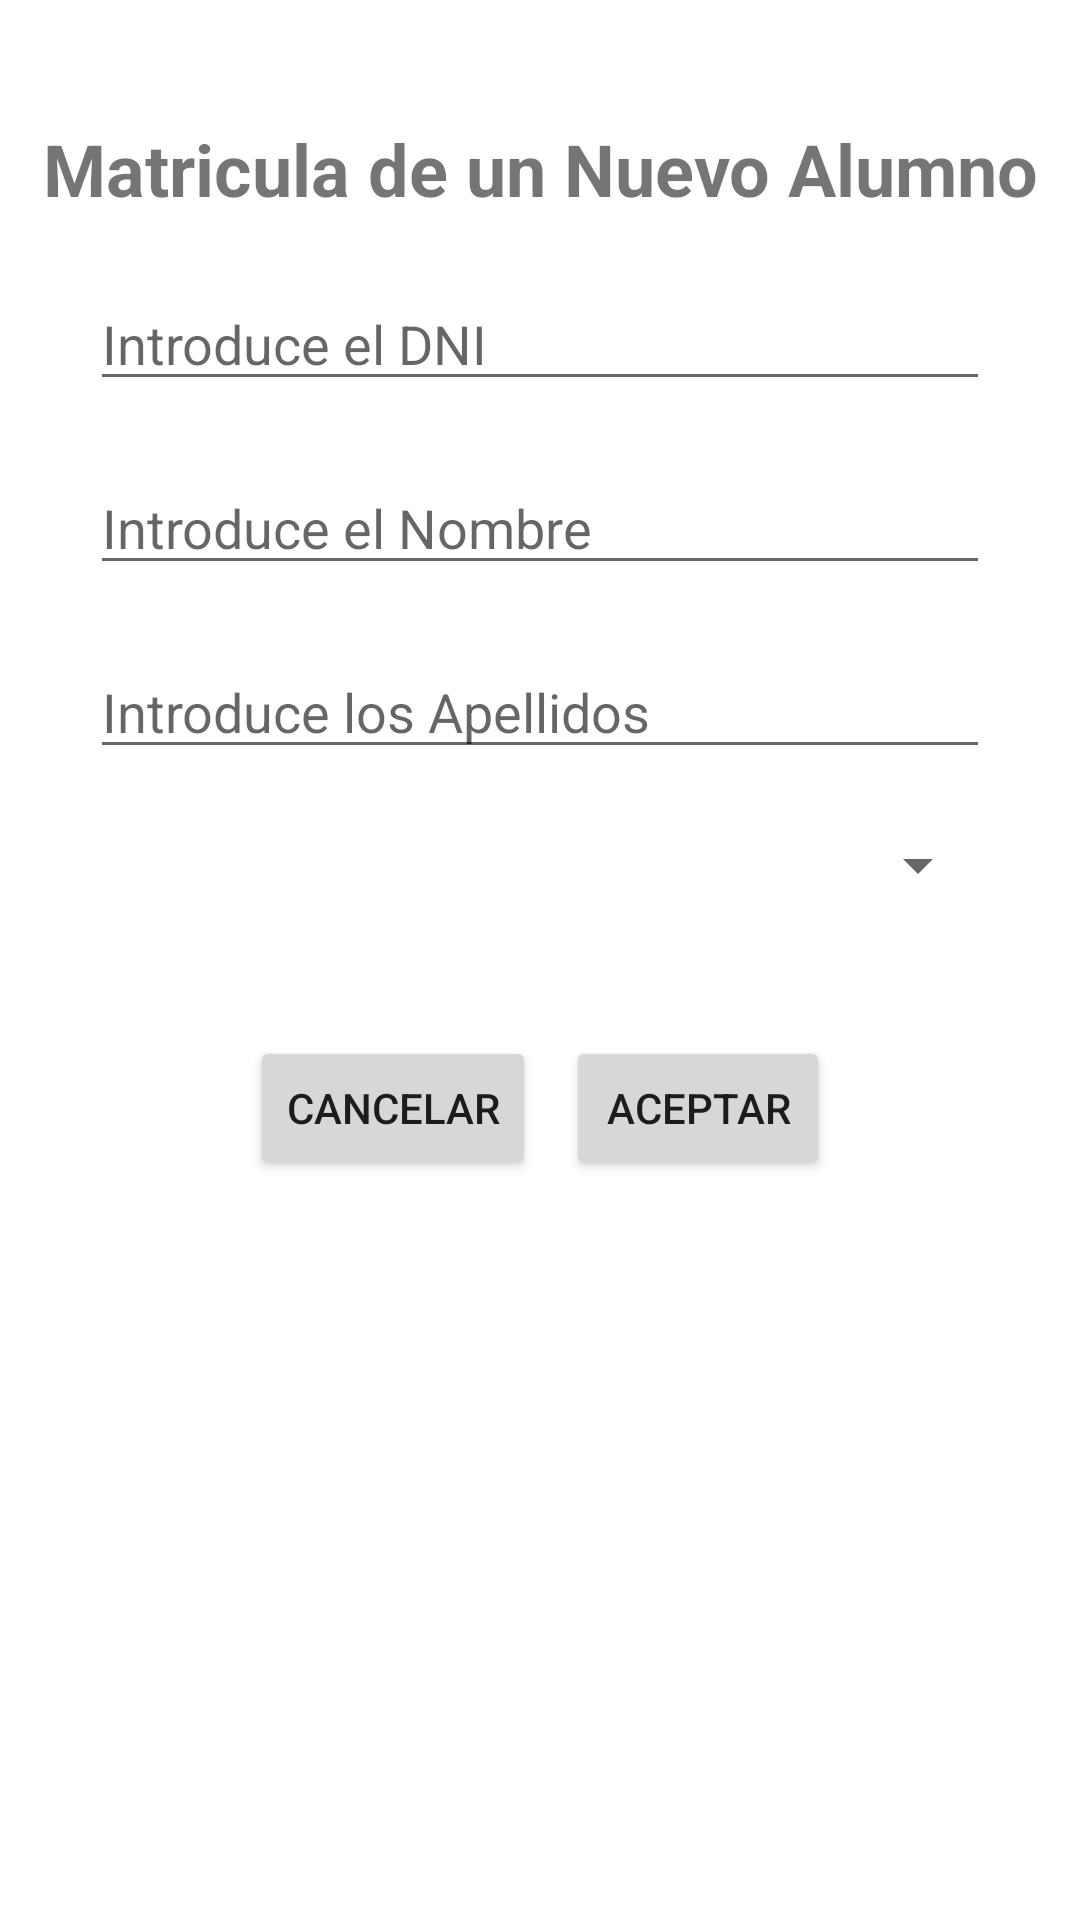

Here is an Android app screen rendered from its layout file. Give the layout XML and the strings, colors and styles it references.
<!-- AndroidManifest.xml: application theme Theme.EjercicioDBKotlin -->
<!-- res/layout/fragment_matricular.xml -->
<?xml version="1.0" encoding="utf-8"?>
<LinearLayout xmlns:android="http://schemas.android.com/apk/res/android"
    xmlns:tools="http://schemas.android.com/tools"
    android:layout_width="match_parent"
    android:layout_height="match_parent"
    android:orientation="vertical"
    tools:context=".Fragments.MatricularFragment">

    <TextView
        android:id="@+id/tvTituloMatricular"
        android:layout_width="match_parent"
        android:layout_height="wrap_content"
        android:layout_marginTop="40sp"
        android:text="@string/titulo_matricular"
        android:textAlignment="center"
        android:textSize="24sp"
        android:textStyle="bold" />

    <EditText
        android:id="@+id/etDniMatricula"
        android:layout_width="300dp"
        android:layout_height="wrap_content"
        android:layout_gravity="center"
        android:layout_marginTop="20sp"
        android:hint="@string/matricular_dni" />

    <EditText
        android:id="@+id/etNombreMatricula"
        android:layout_width="300dp"
        android:layout_height="wrap_content"
        android:layout_gravity="center"
        android:layout_marginTop="20sp"
        android:hint="@string/matricular_nombre" />

    <EditText
        android:id="@+id/etApellidosMatricula"
        android:layout_width="300dp"
        android:layout_height="wrap_content"
        android:layout_gravity="center"
        android:layout_marginTop="20sp"
        android:hint="@string/matricular_apellidos" />

    <Spinner
        android:layout_marginTop="20sp"
        android:layout_gravity="center"
        android:id="@+id/spSexoMatricula"
        android:layout_width="300sp"
        android:layout_height="wrap_content" />

    <LinearLayout
        android:layout_marginTop="40sp"
        android:layout_gravity="center"
        android:layout_width="wrap_content"
        android:layout_height="wrap_content"
        android:orientation="horizontal">
        <Button
            android:id="@+id/btnCancelarMatricula"
            android:text="@string/cancelar"
            android:layout_margin="5sp"
            android:layout_width="wrap_content"
            android:layout_height="wrap_content" />

        <Button
            android:id="@+id/btnAceptarMatricula"
            android:text="@string/aceptar"
            android:layout_margin="5sp"
            android:layout_width="wrap_content"
            android:layout_height="wrap_content" />
    </LinearLayout>

</LinearLayout>
<!-- resources referenced by this layout -->
<resources>
  <string name="aceptar">Aceptar</string>
  <string name="cancelar">Cancelar</string>
  <string name="matricular_apellidos">Introduce los Apellidos</string>
  <string name="matricular_dni">Introduce el DNI</string>
  <string name="matricular_nombre">Introduce el Nombre</string>
  <string name="titulo_matricular">Matricula de un Nuevo Alumno</string>
  <style name="Theme.EjercicioDBKotlin" parent="Theme.MaterialComponents.DayNight.DarkActionBar">
          
          <item name="colorPrimary">@color/purple_500</item>
          <item name="colorPrimaryVariant">@color/purple_700</item>
          <item name="colorOnPrimary">@color/white</item>
          
          <item name="colorSecondary">@color/teal_200</item>
          <item name="colorSecondaryVariant">@color/teal_700</item>
          <item name="colorOnSecondary">@color/black</item>
          
          <item name="android:statusBarColor">?attr/colorPrimaryVariant</item>
          
      </style>
  <!-- not gathered from this repository: default colours our renderer supplied (Android Studio template values) -->
  <color name="purple_500">#FF6200EE</color>
  <color name="purple_700">#FF3700B3</color>
  <color name="teal_200">#FF03DAC5</color>
  <color name="teal_700">#FF018786</color>
  <color name="black">#FF000000</color>
  <color name="white">#FFFFFFFF</color>
</resources>
